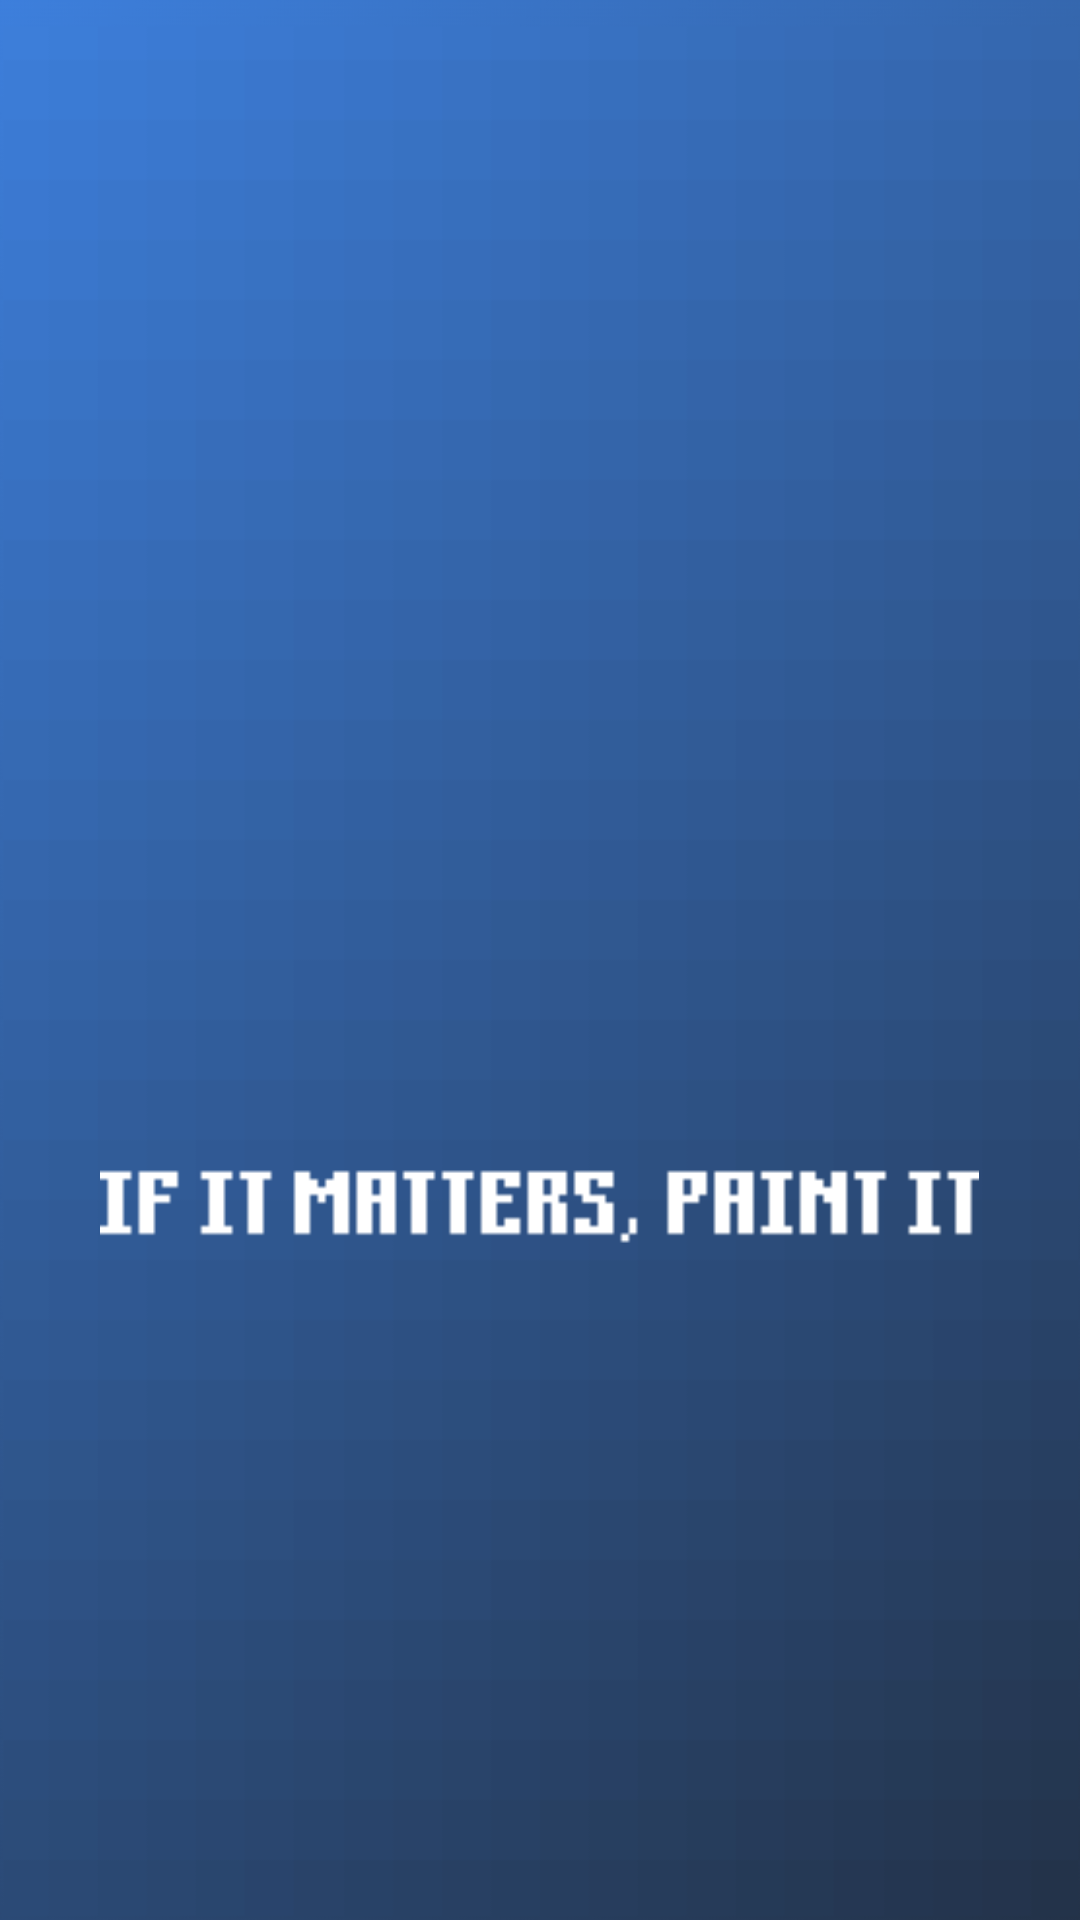

Android layout source for this screen:
<!-- AndroidManifest.xml: application theme Theme.AppCompat.NoActionBar -->
<!-- res/layout/activity_splash_page.xml -->
<?xml version="1.0" encoding="utf-8"?>
<layout xmlns:tools="http://schemas.android.com/tools"
    xmlns:android="http://schemas.android.com/apk/res/android"
    xmlns:app="http://schemas.android.com/apk/res-auto">

    <androidx.constraintlayout.widget.ConstraintLayout
        android:id="@+id/wip_splash_page"
        android:layout_width="match_parent"
        android:layout_height="match_parent"
        android:background="@drawable/splash_page_background"
        tools:context=".MainActivity">

        <ImageView
            android:id="@+id/wip_splash_page_icon"
            android:layout_width="194dp"
            android:layout_height="173dp"
            android:contentDescription="@string/splash_page_icon_describer"
            android:src="@drawable/stand_splashpage"
            app:layout_constraintBottom_toBottomOf="parent"
            app:layout_constraintLeft_toLeftOf="parent"
            app:layout_constraintRight_toRightOf="parent"
            app:layout_constraintTop_toTopOf="parent"
            app:layout_constraintVertical_bias="0.43" />

        <ImageView
            android:id="@+id/splash_page_quote"
            android:layout_width="293dp"
            android:layout_height="42dp"
            android:contentDescription="@string/quote_describer"
            android:src="@drawable/quote_1"
            app:layout_constraintBottom_toBottomOf="parent"
            app:layout_constraintHorizontal_bias="0.497"
            app:layout_constraintLeft_toLeftOf="parent"
            app:layout_constraintRight_toRightOf="parent"
            app:layout_constraintTop_toBottomOf="@+id/wip_splash_page_icon"
            app:layout_constraintVertical_bias="0.011" />

    </androidx.constraintlayout.widget.ConstraintLayout>
</layout>
<!-- resources referenced by this layout -->
<resources>
  <!-- drawable quote_1: png bitmap (drawable, 745 bytes) -->
  <!-- drawable splash_page_background: png bitmap (drawable, 44342 bytes) -->
  <string name="quote_describer">Quote dell\'app WIP, essa recita: if it matters, paint it</string>
  <string name="splash_page_icon_describer">Icona della spash page dell\'app WIP</string>
</resources>
